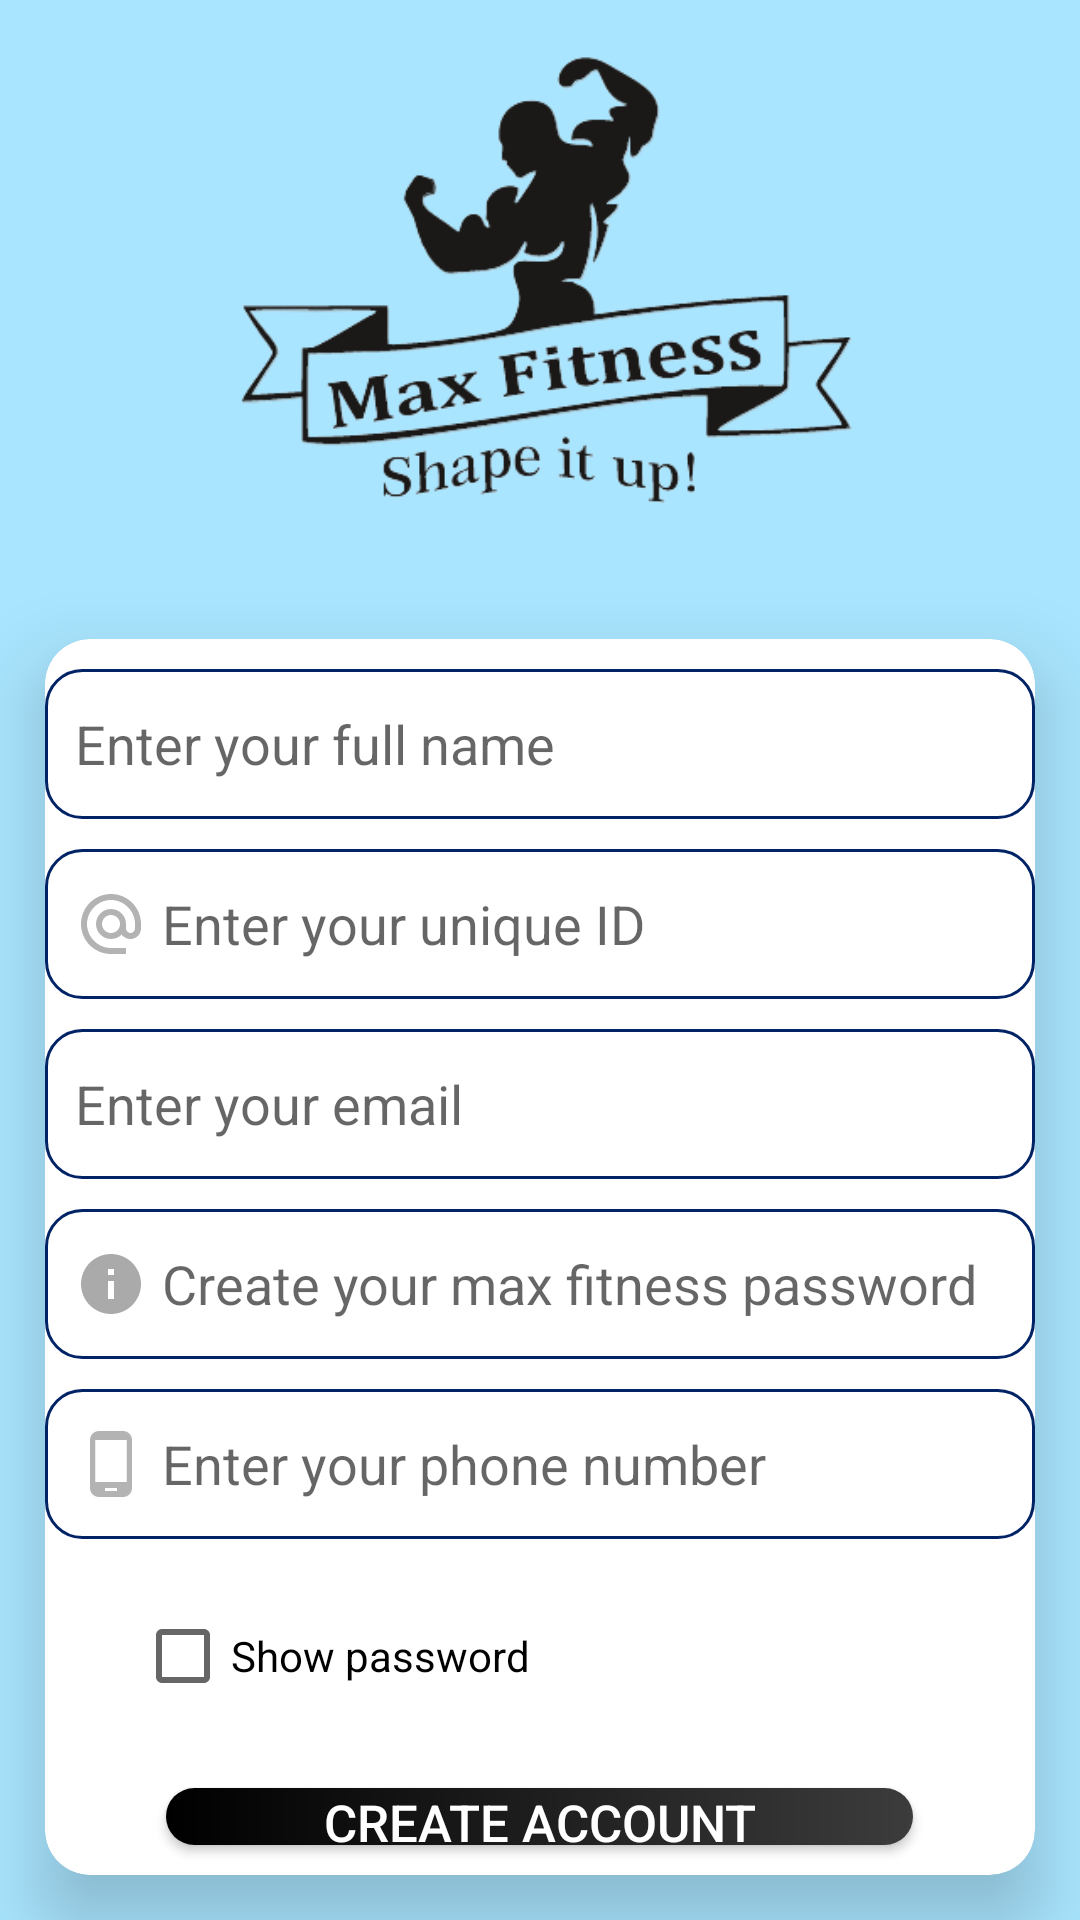

The Android layout XML behind this screen, and the referenced resources:
<!-- AndroidManifest.xml: application theme Theme.MaxFitness -->
<!-- res/layout/activity_user_sign_in.xml -->
<?xml version="1.0" encoding="utf-8"?>
<RelativeLayout xmlns:android="http://schemas.android.com/apk/res/android"
    xmlns:app="http://schemas.android.com/apk/res-auto"
    xmlns:tools="http://schemas.android.com/tools"
    android:layout_width="match_parent"
    android:background="#a9e5ff"
    android:layout_height="match_parent"
    tools:context=".activity.User_SignIn">

    <ImageView
        android:id="@+id/imageView"
        android:layout_width="match_parent"
        android:layout_height="198dp"
        app:srcCompat="@drawable/max_fitness_icn" />
    <androidx.cardview.widget.CardView
        android:layout_width="match_parent"
        android:layout_height="wrap_content"
        android:id="@+id/sign_up_card"
        android:layout_below="@id/imageView"
        app:cardElevation="15dp"
        app:cardCornerRadius="15dp"
        android:layout_margin="15dp"
        >
<RelativeLayout
    android:layout_width="match_parent"
    android:layout_height="wrap_content"
    >
    <EditText
        android:id="@+id/create_name"
        android:layout_width="350dp"
        android:layout_marginBottom="5dp"
        android:layout_marginTop="10dp"
        android:paddingLeft="10dp"
        android:drawableLeft="@drawable/ic_profile"
        android:drawablePadding="5dp"
        android:background="@drawable/edit_text_border"
        android:layout_height="50dp"
        android:layout_centerHorizontal="true"
        android:hint="@string/enter_name" />

    <EditText
        android:id="@+id/user_unique_id"
        android:layout_centerHorizontal="true"
        android:layout_width="350dp"
        android:paddingLeft="10dp"
        android:drawableLeft="@drawable/ic_unique"
        android:drawablePadding="5dp"
        android:background="@drawable/edit_text_border"
        android:layout_height="50dp"
        android:layout_marginBottom="5dp"
        android:layout_marginTop="5dp"
        android:layout_below="@id/create_name"
        android:hint="@string/enter_id" />


    <EditText
        android:id="@+id/create_email"
        android:layout_width="350dp"
        android:layout_centerHorizontal="true"
        android:layout_height="50dp"
        android:layout_marginBottom="5dp"
        android:layout_marginTop="5dp"
        android:layout_below="@id/user_unique_id"
        android:hint="@string/enter_email"
        android:inputType="textEmailAddress"
        android:paddingLeft="10dp"
        android:background="@drawable/edit_text_border"
        android:drawableLeft="@drawable/ic_email"
        android:drawablePadding="5dp"/>

    <EditText
        android:id="@+id/create_password"
        android:layout_width="350dp"
        android:layout_height="50dp"
        android:layout_centerHorizontal="true"
        android:layout_marginBottom="5dp"
        android:layout_marginTop="5dp"
        android:layout_below="@id/create_email"
        android:hint="@string/user_password"
        android:inputType="textPassword"
        android:paddingLeft="10dp"
        android:background="@drawable/edit_text_border"
        android:drawableLeft="@drawable/ic_info"
        android:drawablePadding="5dp"/>

    <EditText
        android:id="@+id/create_phone_num"
        android:layout_width="350dp"
        android:layout_centerHorizontal="true"
        android:layout_height="50dp"
        android:layout_below="@id/create_password"
        android:layout_marginBottom="5dp"
        android:layout_marginTop="5dp"
        android:hint="@string/user_phone_num"
        android:paddingLeft="10dp"
        android:background="@drawable/edit_text_border"
        android:inputType="phone"
        android:drawableLeft="@drawable/ic_phone"
        android:drawablePadding="5dp"/>


    <Button
        android:id="@+id/create"
        android:layout_width="249dp"
        android:layout_height="72dp"
        android:layout_below="@id/sign_up_checkbox"
        android:layout_margin="10dp"
        android:background="@drawable/btn_radius"
        android:text="@string/create_account"
        android:layout_centerHorizontal="true"

        android:textColor="@color/white"
        android:textSize="17sp" />

    <CheckBox
        android:id="@+id/sign_up_checkbox"
        android:layout_width="wrap_content"
        android:layout_height="wrap_content"
        android:layout_marginLeft="30dp"
        android:layout_marginTop="10dp"
        android:layout_marginBottom="10dp"
        android:layout_below="@id/create_phone_num"
        android:text="@string/show_password" />
</RelativeLayout>
    </androidx.cardview.widget.CardView>
</RelativeLayout>
<!-- resources referenced by this layout -->
<resources>
  <color name="white">#FFFFFFFF</color>
  <!-- drawable btn_radius (drawable) -->
  <?xml version="1.0" encoding="utf-8"?>
  <shape xmlns:android="http://schemas.android.com/apk/res/android"
      android:shape="rectangle">
      <corners
          android:radius="30dp"
          />
      <gradient
          android:startColor="@color/black"
          android:endColor="#3c3c3c"/>
      <stroke
          android:color="@color/black"
          />
  
  </shape>
  <!-- drawable edit_text_border (drawable) -->
  <shape
      xmlns:android="http://schemas.android.com/apk/res/android"
      android:shape="rectangle">
  
  
      <corners
          android:bottomRightRadius="12dp"
          android:bottomLeftRadius="12dp"
          android:topLeftRadius="12dp"
          android:topRightRadius="12dp"/>
      <stroke
          android:color="@color/royal_blue"
          android:width="1dp"/>
  </shape>
  <!-- drawable ic_info (drawable) -->
  <vector xmlns:android="http://schemas.android.com/apk/res/android"
      android:width="24dp"
      android:height="24dp"
      android:viewportWidth="24"
      android:viewportHeight="24"
      android:tint="@android:color/darker_gray">
    <path
        android:fillColor="@android:color/white"
        android:pathData="M12,2C6.48,2 2,6.48 2,12s4.48,10 10,10 10,-4.48 10,-10S17.52,2 12,2zM13,17h-2v-6h2v6zM13,9h-2L11,7h2v2z"/>
  </vector>
  <!-- drawable ic_phone (drawable) -->
  <vector android:alpha="0.9" android:height="24dp" android:tint="@android:color/darker_gray"
      android:viewportHeight="24" android:viewportWidth="24"
      android:width="24dp" xmlns:android="http://schemas.android.com/apk/res/android">
      <path android:fillColor="@android:color/white" android:pathData="M16,1L8,1C6.34,1 5,2.34 5,4v16c0,1.66 1.34,3 3,3h8c1.66,0 3,-1.34 3,-3L19,4c0,-1.66 -1.34,-3 -3,-3zM14,21h-4v-1h4v1zM17.25,18L6.75,18L6.75,4h10.5v14z"/>
  </vector>
  <!-- drawable ic_unique (drawable) -->
  <vector android:alpha="0.9" android:height="24dp" android:tint="@android:color/darker_gray"
      android:viewportHeight="24" android:viewportWidth="24"
      android:width="24dp" xmlns:android="http://schemas.android.com/apk/res/android">
      <path android:fillColor="@android:color/white" android:pathData="M12,2C6.48,2 2,6.48 2,12s4.48,10 10,10h5v-2h-5c-4.34,0 -8,-3.66 -8,-8s3.66,-8 8,-8 8,3.66 8,8v1.43c0,0.79 -0.71,1.57 -1.5,1.57s-1.5,-0.78 -1.5,-1.57L17,12c0,-2.76 -2.24,-5 -5,-5s-5,2.24 -5,5 2.24,5 5,5c1.38,0 2.64,-0.56 3.54,-1.47 0.65,0.89 1.77,1.47 2.96,1.47 1.97,0 3.5,-1.6 3.5,-3.57L22,12c0,-5.52 -4.48,-10 -10,-10zM12,15c-1.66,0 -3,-1.34 -3,-3s1.34,-3 3,-3 3,1.34 3,3 -1.34,3 -3,3z"/>
  </vector>
  <!-- drawable max_fitness_icn: png bitmap (drawable, 41733 bytes) -->
  <string name="create_account">Create Account</string>
  <string name="enter_email">Enter your email</string>
  <string name="enter_id">Enter your unique ID</string>
  <string name="enter_name">Enter your full name</string>
  <string name="show_password">Show password</string>
  <string name="user_password">Create your max fitness password</string>
  <string name="user_phone_num">Enter your phone number</string>
  <style name="Theme.MaxFitness" parent="Theme.MaterialComponents.DayNight.DarkActionBar">
          
          <item name="colorPrimary">#3c3c3c</item>
          <item name="colorPrimaryVariant">@color/black</item>
          <item name="colorOnPrimary">@color/white</item>
          
          <item name="colorSecondary">@color/teal_200</item>
          <item name="colorSecondaryVariant">@color/teal_700</item>
          <item name="colorOnSecondary">@color/black</item>
          
          <item name="android:statusBarColor" tools:targetApi="l">?attr/colorPrimaryVariant</item>
          
      </style>
  <color name="black">#FF000000</color>
  <color name="royal_blue">#002366</color>
  <color name="teal_200">#FF03DAC5</color>
  <color name="teal_700">#FF018786</color>
</resources>
